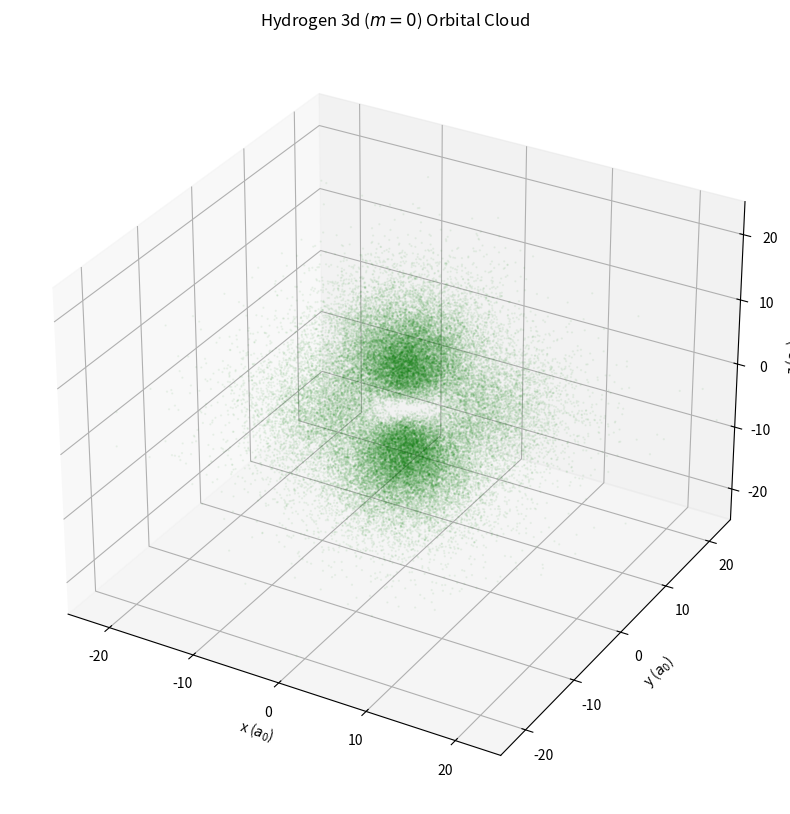

This chart was generated by the following Python code: (Note: this script raises an exception after producing the figure.)
import numpy as np
import matplotlib.pyplot as plt
from mpl_toolkits.mplot3d import Axes3D
from scipy.integrate import cumulative_trapezoid
import matplotlib.animation as animation

# Radial wavefunctions for n=3
def R32(r):
    # 3d
    return (4 / (81 * np.sqrt(30))) * r**2 * np.exp(-r/3)

def sample_r_3d(num_samples, max_r=40.0):
    r_vals = np.linspace(0, max_r, 2000)
    R = R32(r_vals)
    P = r_vals**2 * R**2
    cdf = cumulative_trapezoid(P, r_vals, initial=0)
    cdf /= cdf[-1]
    u = np.random.uniform(0, 1, num_samples)
    r_sampled = np.interp(u, cdf, r_vals)
    return r_sampled

def sample_theta_3d(num_samples):
    # Y20 ~ (3 cos^2 theta - 1)
    x_vals = np.linspace(-1, 1, 1000)
    P_x = (3 * x_vals**2 - 1)**2
    cdf = cumulative_trapezoid(P_x, x_vals, initial=0)
    cdf /= cdf[-1]
    u = np.random.uniform(0, 1, num_samples)
    x_sampled = np.interp(u, cdf, x_vals)
    return np.arccos(x_sampled)

def generate_points_3d(num_points, max_r=40.0):
    r = sample_r_3d(num_points, max_r)
    theta = sample_theta_3d(num_points)
    phi = np.random.uniform(0, 2 * np.pi, num_points)
    
    x = r * np.sin(theta) * np.cos(phi)
    y = r * np.sin(theta) * np.sin(phi)
    z = r * np.cos(theta)
    return x, y, z

# Animation setup
num_points = 50000
num_frames = 60
max_r = 35.0
plot_range = [-25, 25]

fig = plt.figure(figsize=(10, 10))
ax = fig.add_subplot(111, projection='3d')

# Initial plot
x, y, z = generate_points_3d(num_points, max_r)
sc = ax.scatter(x, y, z, s=0.5, c='green', alpha=0.05)

ax.set_xlabel('x ($a_0$)')
ax.set_ylabel('y ($a_0$)')
ax.set_zlabel('z ($a_0$)')
ax.set_xlim(plot_range)
ax.set_ylim(plot_range)
ax.set_zlim(plot_range)
ax.set_title('Hydrogen 3d ($m=0$) Orbital Cloud')

# Animate by regenerating points (shimmering effect)
def update(frame):
    x, y, z = generate_points_3d(num_points, max_r)
    sc._offsets3d = (x, y, z)
    return sc,

ani = animation.FuncAnimation(fig, update, frames=num_frames, interval=100, blit=False)

print("Saving animation...")
ani.save('3d_orbital_animation.mp4', writer='ffmpeg', fps=30)
print("Done.")
# plt.show()
